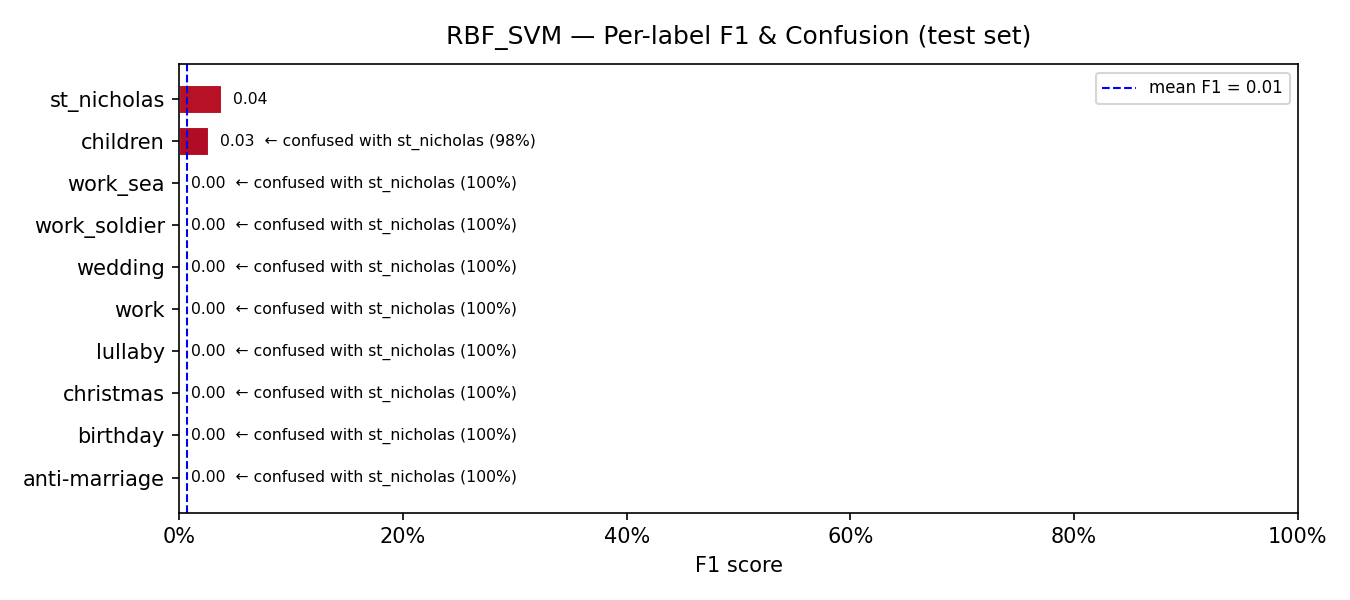

Data behind this chart, as committed beside it:
model, label, support, precision, recall, f1, confusion_rate, top_confused_with, top_confused_pct
RBF_SVM, anti-marriage, 9, 0.0, 0.0, 0.0, 1.0, st_nicholas, 1.0
RBF_SVM, birthday, 15, 0.0, 0.0, 0.0, 1.0, st_nicholas, 1.0
RBF_SVM, christmas, 5, 0.0, 0.0, 0.0, 1.0, st_nicholas, 1.0
RBF_SVM, lullaby, 8, 0.0, 0.0, 0.0, 1.0, st_nicholas, 1.0
RBF_SVM, work, 27, 0.0, 0.0, 0.0, 1.0, st_nicholas, 1.0
RBF_SVM, wedding, 97, 0.0, 0.0, 0.0, 1.0, st_nicholas, 1.0
RBF_SVM, work_soldier, 16, 0.0, 0.0, 0.0, 1.0, st_nicholas, 1.0
RBF_SVM, work_sea, 37, 0.0, 0.0, 0.0, 1.0, st_nicholas, 1.0
RBF_SVM, children, 298, 1.0, 0.0134, 0.0265, 0.9866, st_nicholas, 0.9832
RBF_SVM, st_nicholas, 10, 0.0193, 1.0, 0.038, 0.0, —, 0.0
